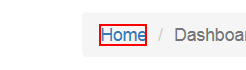
Task: Robotic Enterprise Framework demonstarting Work Items details of Research Client Check Copy from acmesystems.com
Workflow: Logout

Step 1: click on the link 'Home' in window 'ACME System 1 - *'

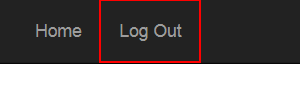
Step 2: click on the link 'Log Out' in window 'ACME System 1 - Dashboard'
